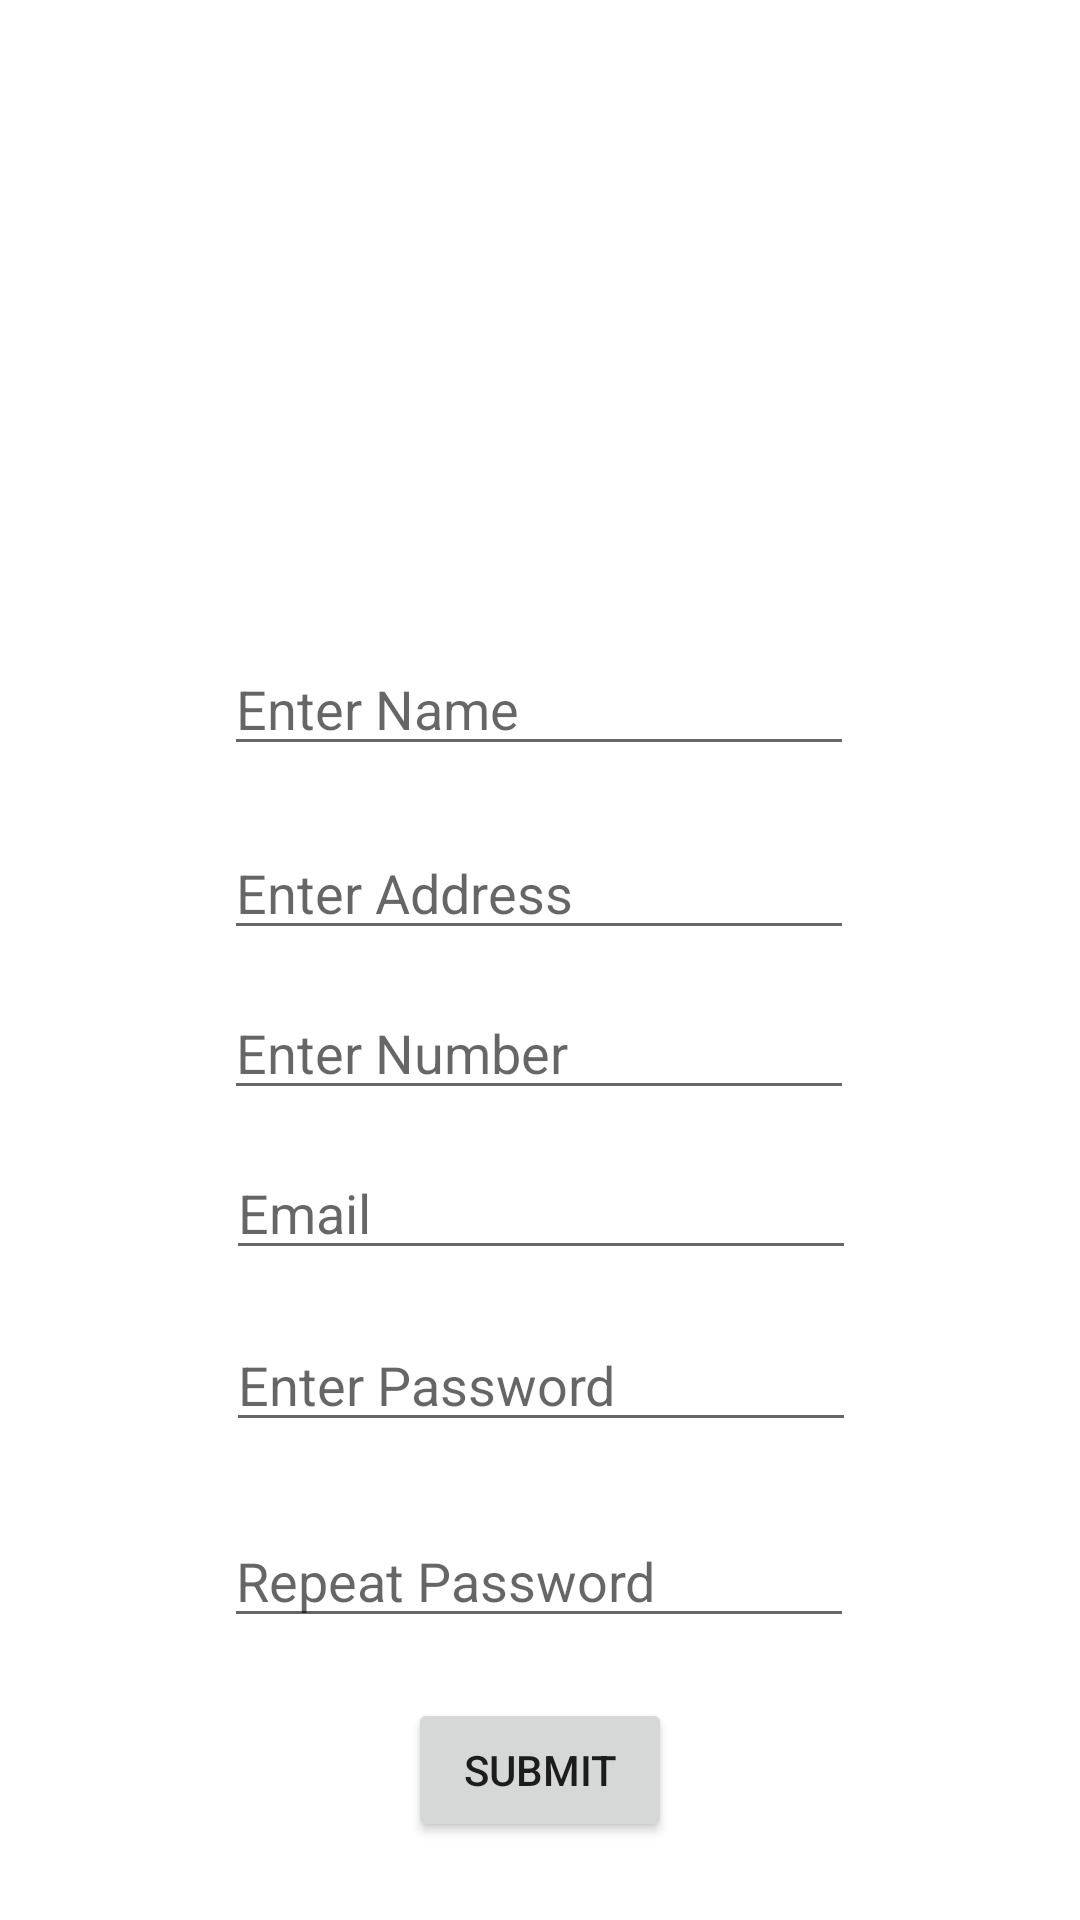

This screen was rendered from an Android layout file. Write that file and the resources it references.
<!-- AndroidManifest.xml: application theme Theme.HardikBhagvatProject -->
<!-- res/layout/activity_my_firebase.xml -->
<?xml version="1.0" encoding="utf-8"?>
<ScrollView xmlns:android="http://schemas.android.com/apk/res/android"
    xmlns:app="http://schemas.android.com/apk/res-auto"
    xmlns:tools="http://schemas.android.com/tools"
    android:layout_width="match_parent"
    android:layout_height="match_parent"
    tools:context=".firebase_full.MyFirebaseActivity">

    <androidx.constraintlayout.widget.ConstraintLayout
        android:layout_width="match_parent"
        android:layout_height="wrap_content">

        <ImageView
            android:id="@+id/ivProfile"
            android:layout_width="173dp"
            android:layout_height="150dp"
            android:layout_marginTop="36dp"
            app:layout_constraintEnd_toEndOf="parent"
            app:layout_constraintStart_toStartOf="parent"
            app:layout_constraintTop_toTopOf="parent"
            app:srcCompat="@drawable/ic_launcher_foreground" />

        <EditText
            android:id="@+id/edtName"
            android:layout_width="wrap_content"
            android:layout_height="wrap_content"
            android:layout_marginTop="28dp"
            android:ems="10"
            android:hint="Enter Name"
            android:inputType="textPersonName"
            app:layout_constraintEnd_toEndOf="parent"
            app:layout_constraintHorizontal_bias="0.497"
            app:layout_constraintStart_toStartOf="parent"
            app:layout_constraintTop_toBottomOf="@+id/ivProfile" />

        <EditText
            android:id="@+id/edtAddress"
            android:layout_width="wrap_content"
            android:layout_height="wrap_content"
            android:layout_marginTop="20dp"
            android:ems="10"
            android:hint="Enter Address"
            android:inputType="textPersonName"
            app:layout_constraintEnd_toEndOf="parent"
            app:layout_constraintHorizontal_bias="0.497"
            app:layout_constraintStart_toStartOf="parent"
            app:layout_constraintTop_toBottomOf="@+id/edtName" />

        <EditText
            android:id="@+id/edtPhone"
            android:layout_width="wrap_content"
            android:layout_height="wrap_content"
            android:layout_marginTop="12dp"
            android:ems="10"
            android:hint="Enter Number"
            android:inputType="number"
            app:layout_constraintEnd_toEndOf="parent"
            app:layout_constraintHorizontal_bias="0.497"
            app:layout_constraintStart_toStartOf="parent"
            app:layout_constraintTop_toBottomOf="@+id/edtAddress" />

        <EditText
            android:id="@+id/edtEmail"
            android:layout_width="wrap_content"
            android:layout_height="wrap_content"
            android:layout_marginTop="12dp"
            android:ems="10"
            android:hint="Email"
            android:inputType="textPersonName"
            app:layout_constraintEnd_toEndOf="parent"
            app:layout_constraintHorizontal_bias="0.502"
            app:layout_constraintStart_toStartOf="parent"
            app:layout_constraintTop_toBottomOf="@+id/edtPhone" />

        <EditText
            android:id="@+id/edtPassword"
            android:layout_width="wrap_content"
            android:layout_height="wrap_content"
            android:layout_marginTop="16dp"
            android:ems="10"
            android:hint="Enter Password"
            android:inputType="textPersonName"
            app:layout_constraintEnd_toEndOf="parent"
            app:layout_constraintHorizontal_bias="0.502"
            app:layout_constraintStart_toStartOf="parent"
            app:layout_constraintTop_toBottomOf="@+id/edtEmail" />

        <EditText
            android:id="@+id/edtRepeat"
            android:layout_width="wrap_content"
            android:layout_height="wrap_content"
            android:layout_marginTop="24dp"
            android:ems="10"
            android:hint="Repeat Password"
            android:inputType="textPersonName"
            app:layout_constraintEnd_toEndOf="parent"
            app:layout_constraintHorizontal_bias="0.497"
            app:layout_constraintStart_toStartOf="parent"
            app:layout_constraintTop_toBottomOf="@+id/edtPassword" />

        <Button
            android:id="@+id/btnSubmit"
            android:layout_width="wrap_content"
            android:layout_height="wrap_content"
            android:layout_marginTop="20dp"
            android:text="Submit"
            app:layout_constraintEnd_toEndOf="parent"
            app:layout_constraintStart_toStartOf="parent"
            app:layout_constraintTop_toBottomOf="@+id/edtRepeat" />

    </androidx.constraintlayout.widget.ConstraintLayout>
</ScrollView>
<!-- resources referenced by this layout -->
<resources>
  <style name="Theme.HardikBhagvatProject" parent="Theme.MaterialComponents.DayNight.DarkActionBar">
          
          <item name="colorPrimary">@color/main</item>
          <item name="colorPrimaryVariant">@color/main</item>
          <item name="colorOnPrimary">@color/white</item>
          
          <item name="colorSecondary">@color/teal_200</item>
          <item name="colorSecondaryVariant">@color/teal_700</item>
          <item name="colorOnSecondary">@color/black</item>
          
          <item name="android:statusBarColor" tools:targetApi="l">?attr/colorPrimaryVariant</item>
          
      </style>
  <color name="main">#36833A</color>
  <color name="white">#FFFFFFFF</color>
  <color name="teal_200">#FF03DAC5</color>
  <color name="teal_700">#FF018786</color>
  <color name="black">#FF000000</color>
</resources>
